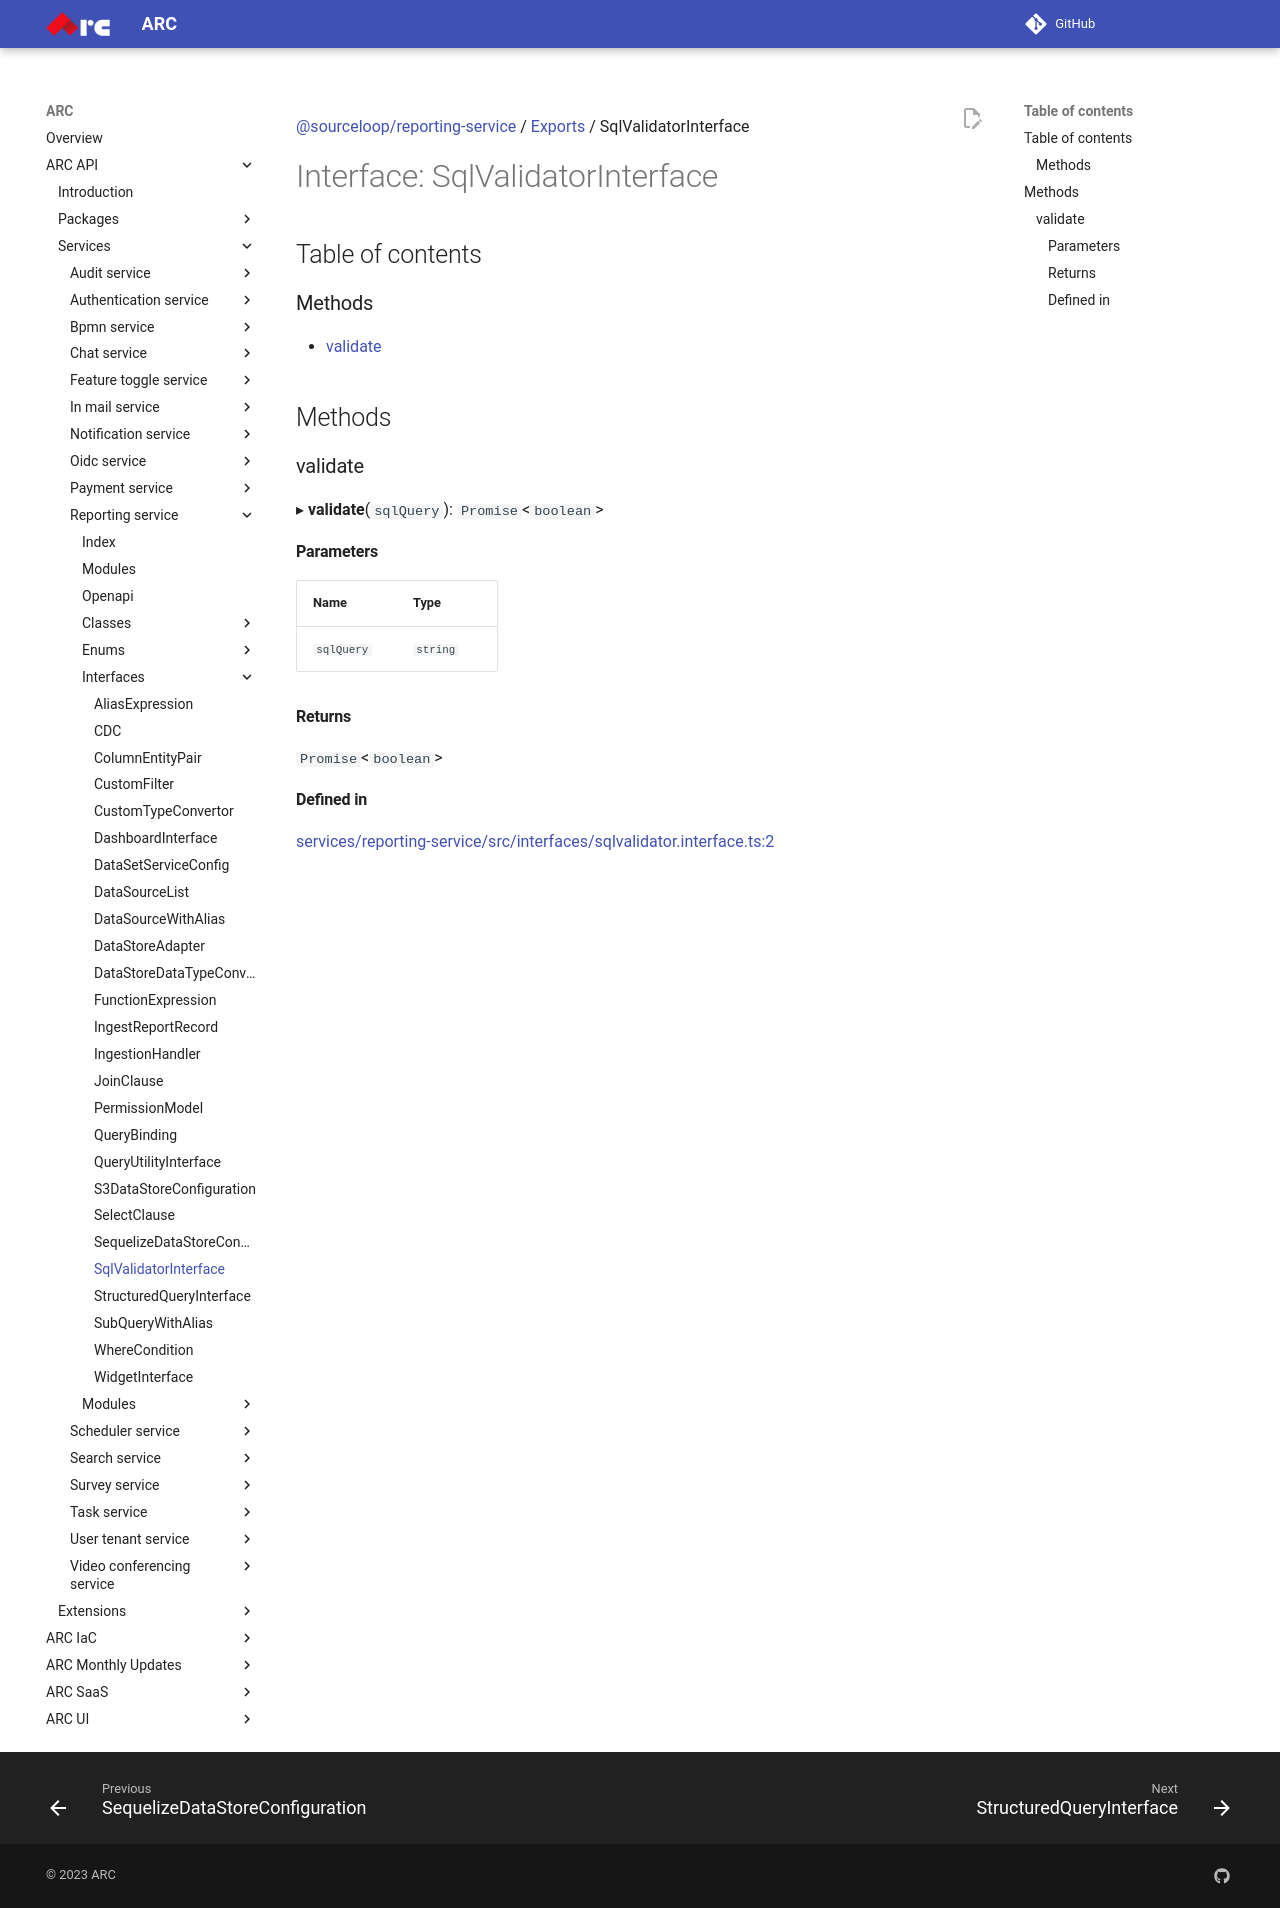

repository: sourcefuse/arc-docs · page: arc-api-docs/services/reporting-service/interfaces/SqlValidatorInterface/index.html · generator: mkdocs

[@sourceloop/reporting-service](../README.md) / [Exports](../modules.md) / SqlValidatorInterface

# Interface: SqlValidatorInterface

## Table of contents

### Methods

- [validate](SqlValidatorInterface.md#validate)

## Methods

### validate

▸ **validate**(`sqlQuery`): `Promise`<`boolean`\>

#### Parameters

| Name | Type |
| :------ | :------ |
| `sqlQuery` | `string` |

#### Returns

`Promise`<`boolean`\>

#### Defined in

[services/reporting-service/src/interfaces/sqlvalidator.interface.ts:2](https://github.com/sourcefuse/loopback4-microservice-catalog/blob/eb9d4d57/services/reporting-service/src/interfaces/sqlvalidator.interface.ts#L2)
